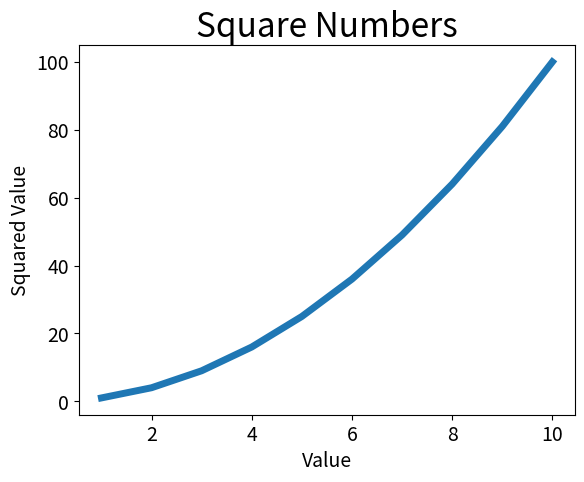

Here is the Python script that generated this plot:
import matplotlib.pyplot as plotter

squares = []
for i in range(1,11):
    squares.append(i ** 2)


plotter.plot((range(1,11)),squares, linewidth = 5)

# Title and label axes
plotter.title("Square Numbers", fontsize = 24)
plotter.xlabel("Value", fontsize = 14)
plotter.ylabel("Squared Value", fontsize = 14)

# Tick label size
plotter.tick_params(axis='both', labelsize = 14)


plotter.show()
